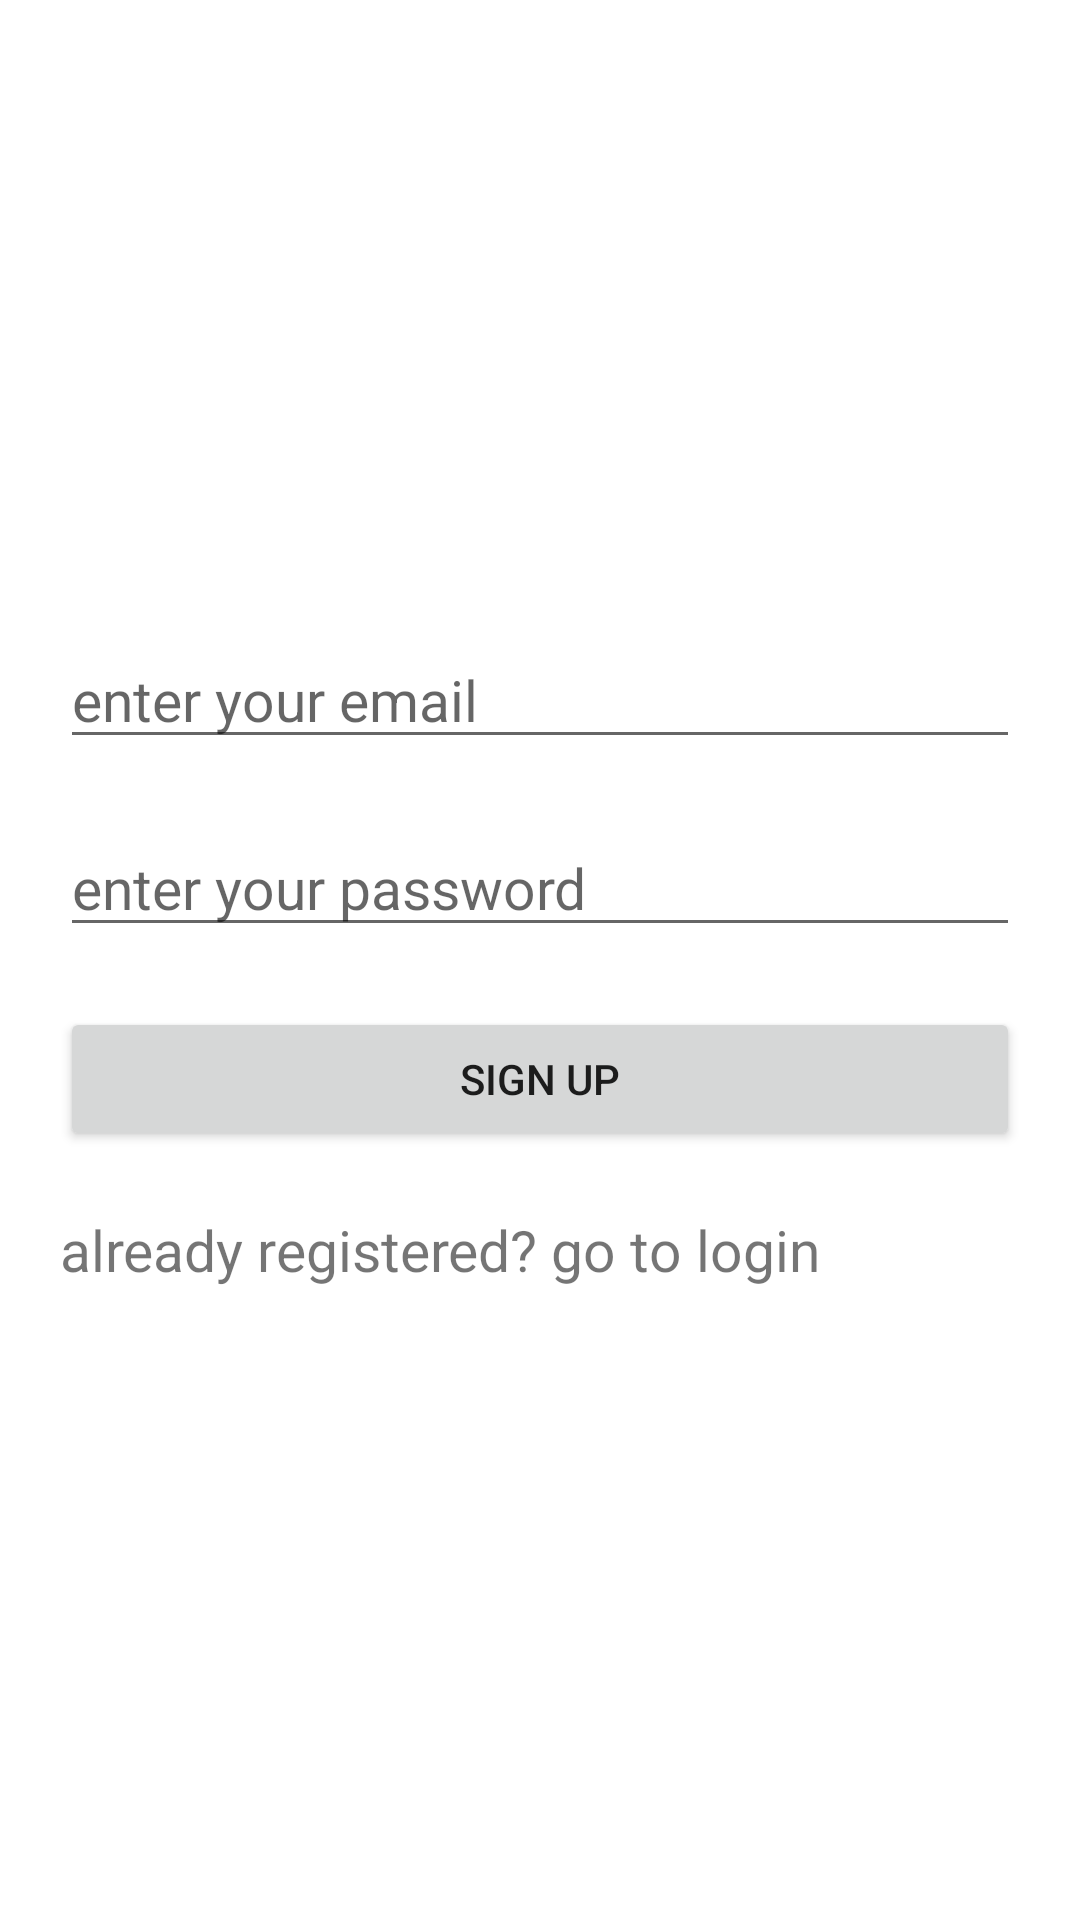

Layout XML and referenced resources for this Android screen:
<!-- AndroidManifest.xml: application theme Theme.FirebaseAppBTU1 -->
<!-- res/layout/activity_sign_up.xml -->
<?xml version="1.0" encoding="utf-8"?>
<LinearLayout xmlns:android="http://schemas.android.com/apk/res/android"
    xmlns:tools="http://schemas.android.com/tools"
    android:layout_width="match_parent"
    android:layout_height="match_parent"
    tools:context=".LoginActivity"
    android:orientation="vertical"
    android:gravity="center"
    android:paddingHorizontal="20dp">

    <EditText
        android:id="@+id/signupEmailEditText"
        android:layout_width="match_parent"
        android:layout_height="wrap_content"
        android:inputType="textEmailAddress"
        android:textSize="19sp"
        android:hint="@string/enter_your_email"/>

    <EditText
        android:id="@+id/signupPasswordEditText"
        android:layout_width="match_parent"
        android:layout_height="wrap_content"
        android:inputType="textPassword"
        android:textSize="19sp"
        android:hint="@string/enter_your_password"
        android:layout_marginVertical="20dp"/>

    <Button
        android:id="@+id/signupButton"
        android:layout_width="match_parent"
        android:layout_height="wrap_content"
        android:text="sign up" />

    <TextView
        android:id="@+id/alreadyRegisteredButton"
        android:layout_width="wrap_content"
        android:layout_height="wrap_content"
        android:layout_gravity="start"
        android:text="already registered? go to login"
        android:textSize="19sp"
        android:layout_marginTop="20dp"/>

</LinearLayout>
<!-- resources referenced by this layout -->
<resources>
  <string name="enter_your_email">enter your email</string>
  <string name="enter_your_password">enter your password</string>
  <style name="Theme.FirebaseAppBTU1" parent="Theme.MaterialComponents.DayNight.DarkActionBar">
          
          <item name="colorPrimary">@color/purple_500</item>
          <item name="colorPrimaryVariant">@color/purple_700</item>
          <item name="colorOnPrimary">@color/white</item>
          
          <item name="colorSecondary">@color/teal_200</item>
          <item name="colorSecondaryVariant">@color/teal_700</item>
          <item name="colorOnSecondary">@color/black</item>
          
          <item name="android:statusBarColor">?attr/colorPrimaryVariant</item>
          
      </style>
  <!-- not gathered from this repository: default colours our renderer supplied (Android Studio template values) -->
  <color name="purple_500">#FF6200EE</color>
  <color name="purple_700">#FF3700B3</color>
  <color name="teal_200">#FF03DAC5</color>
  <color name="teal_700">#FF018786</color>
  <color name="black">#FF000000</color>
  <color name="white">#FFFFFFFF</color>
</resources>
